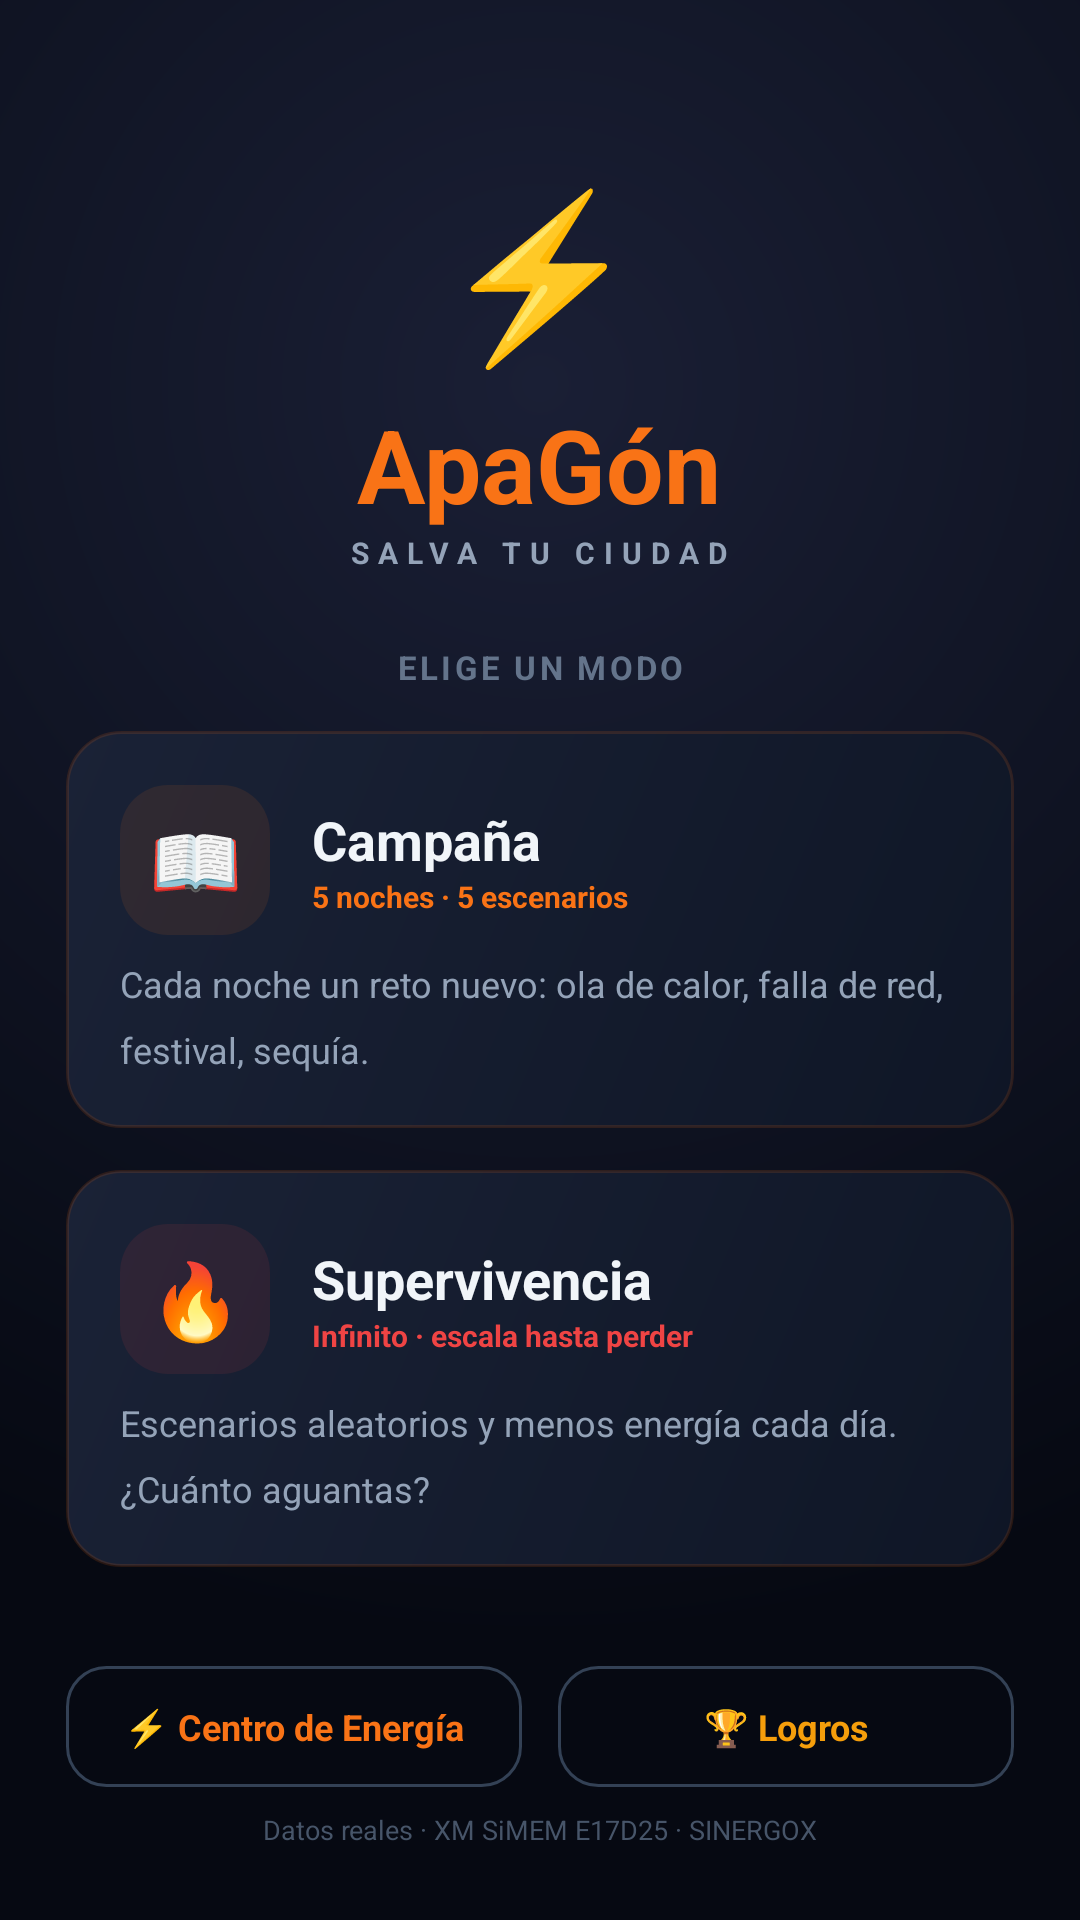

Layout XML and referenced resources for this Android screen:
<!-- AndroidManifest.xml: application theme Theme.ApaGon -->
<!-- res/layout/fragment_select_modo.xml -->
<?xml version="1.0" encoding="utf-8"?>
<LinearLayout xmlns:android="http://schemas.android.com/apk/res/android"
    android:layout_width="match_parent"
    android:layout_height="match_parent"
    android:background="@drawable/bg_root"
    android:orientation="vertical">

    
    <LinearLayout
        android:layout_width="match_parent"
        android:layout_height="wrap_content"
        android:gravity="center_horizontal"
        android:orientation="vertical"
        android:paddingHorizontal="28dp"
        android:paddingTop="54dp"
        android:paddingBottom="18dp">

        <TextView
            android:layout_width="wrap_content"
            android:layout_height="wrap_content"
            android:text="⚡"
            android:textSize="54sp" />

        <TextView
            android:layout_width="wrap_content"
            android:layout_height="wrap_content"
            android:layout_marginTop="6dp"
            android:text="@string/app_name"
            android:textColor="@color/orange"
            android:textSize="34sp"
            android:textStyle="bold" />

        <TextView
            android:layout_width="wrap_content"
            android:layout_height="wrap_content"
            android:letterSpacing="0.3"
            android:text="@string/tagline"
            android:textColor="@color/text_muted"
            android:textSize="10sp"
            android:textStyle="bold" />
    </LinearLayout>

    <TextView
        android:layout_width="match_parent"
        android:layout_height="wrap_content"
        android:layout_marginTop="6dp"
        android:gravity="center"
        android:letterSpacing="0.1"
        android:text="@string/elige_modo"
        android:textColor="@color/text_dim"
        android:textSize="11sp"
        android:textStyle="bold" />

    
    <LinearLayout
        android:id="@+id/cardCampana"
        android:layout_width="match_parent"
        android:layout_height="wrap_content"
        android:layout_marginHorizontal="22dp"
        android:layout_marginTop="14dp"
        android:background="@drawable/bg_panel"
        android:clickable="true"
        android:focusable="true"
        android:orientation="vertical"
        android:padding="18dp">

        <LinearLayout
            android:layout_width="match_parent"
            android:layout_height="wrap_content"
            android:gravity="center_vertical"
            android:orientation="horizontal">

            <TextView
                android:layout_width="50dp"
                android:layout_height="50dp"
                android:background="@drawable/rounded_16"
                android:backgroundTint="#18F97316"
                android:gravity="center"
                android:text="📖"
                android:textSize="25sp" />

            <LinearLayout
                android:layout_width="0dp"
                android:layout_height="wrap_content"
                android:layout_marginStart="14dp"
                android:layout_weight="1"
                android:orientation="vertical">

                <TextView
                    android:layout_width="wrap_content"
                    android:layout_height="wrap_content"
                    android:text="@string/modo_campana"
                    android:textColor="@color/text_strong"
                    android:textSize="18sp"
                    android:textStyle="bold" />

                <TextView
                    android:layout_width="wrap_content"
                    android:layout_height="wrap_content"
                    android:text="@string/modo_campana_sub"
                    android:textColor="@color/orange"
                    android:textSize="10sp"
                    android:textStyle="bold" />
            </LinearLayout>
        </LinearLayout>

        <TextView
            android:layout_width="match_parent"
            android:layout_height="wrap_content"
            android:layout_marginTop="8dp"
            android:lineSpacingMultiplier="1.5"
            android:text="@string/modo_campana_desc"
            android:textColor="@color/text_muted"
            android:textSize="12sp" />
    </LinearLayout>

    
    <LinearLayout
        android:id="@+id/cardSurvival"
        android:layout_width="match_parent"
        android:layout_height="wrap_content"
        android:layout_marginHorizontal="22dp"
        android:layout_marginTop="14dp"
        android:background="@drawable/bg_panel"
        android:clickable="true"
        android:focusable="true"
        android:orientation="vertical"
        android:padding="18dp">

        <LinearLayout
            android:layout_width="match_parent"
            android:layout_height="wrap_content"
            android:gravity="center_vertical"
            android:orientation="horizontal">

            <TextView
                android:layout_width="50dp"
                android:layout_height="50dp"
                android:background="@drawable/rounded_16"
                android:backgroundTint="#18EF4444"
                android:gravity="center"
                android:text="🔥"
                android:textSize="25sp" />

            <LinearLayout
                android:layout_width="0dp"
                android:layout_height="wrap_content"
                android:layout_marginStart="14dp"
                android:layout_weight="1"
                android:orientation="vertical">

                <TextView
                    android:layout_width="wrap_content"
                    android:layout_height="wrap_content"
                    android:text="@string/modo_survival"
                    android:textColor="@color/text_strong"
                    android:textSize="18sp"
                    android:textStyle="bold" />

                <TextView
                    android:layout_width="wrap_content"
                    android:layout_height="wrap_content"
                    android:text="@string/modo_survival_sub"
                    android:textColor="@color/red"
                    android:textSize="10sp"
                    android:textStyle="bold" />
            </LinearLayout>
        </LinearLayout>

        <TextView
            android:layout_width="match_parent"
            android:layout_height="wrap_content"
            android:layout_marginTop="8dp"
            android:lineSpacingMultiplier="1.5"
            android:text="@string/modo_survival_desc"
            android:textColor="@color/text_muted"
            android:textSize="12sp" />
    </LinearLayout>

    <View
        android:layout_width="match_parent"
        android:layout_height="0dp"
        android:layout_weight="1" />

    <LinearLayout
        android:layout_width="match_parent"
        android:layout_height="wrap_content"
        android:baselineAligned="false"
        android:orientation="horizontal"
        android:paddingHorizontal="22dp"
        android:paddingBottom="8dp">

        <TextView
            android:id="@+id/btnTienda"
            android:layout_width="0dp"
            android:layout_height="wrap_content"
            android:layout_weight="1"
            android:layout_marginEnd="6dp"
            android:background="@drawable/btn_outline"
            android:clickable="true"
            android:focusable="true"
            android:gravity="center"
            android:paddingVertical="12dp"
            android:text="⚡ Centro de Energía"
            android:textColor="@color/orange"
            android:textSize="12sp"
            android:textStyle="bold" />

        <TextView
            android:id="@+id/btnLogros"
            android:layout_width="0dp"
            android:layout_height="wrap_content"
            android:layout_weight="1"
            android:layout_marginStart="6dp"
            android:background="@drawable/btn_outline"
            android:clickable="true"
            android:focusable="true"
            android:gravity="center"
            android:paddingVertical="12dp"
            android:text="🏆 Logros"
            android:textColor="@color/amber"
            android:textSize="12sp"
            android:textStyle="bold" />
    </LinearLayout>

    <TextView
        android:layout_width="match_parent"
        android:layout_height="wrap_content"
        android:gravity="center"
        android:paddingHorizontal="22dp"
        android:paddingBottom="24dp"
        android:text="@string/datos_reales"
        android:textColor="@color/text_faint"
        android:textSize="9sp" />
</LinearLayout>
<!-- resources referenced by this layout -->
<resources>
  <color name="amber">#F59E0B</color>
  <color name="orange">#F97316</color>
  <color name="red">#EF4444</color>
  <color name="text_dim">#64748B</color>
  <color name="text_faint">#475569</color>
  <color name="text_muted">#94A3B8</color>
  <color name="text_strong">#F1F5F9</color>
  <!-- drawable bg_panel (drawable) -->
  <?xml version="1.0" encoding="utf-8"?>
  <shape xmlns:android="http://schemas.android.com/apk/res/android" android:shape="rectangle">
      <gradient
          android:angle="315"
          android:startColor="@color/panel_top"
          android:endColor="@color/panel_bottom" />
      <corners android:radius="18dp" />
      <stroke android:width="1dp" android:color="#22F97316" />
  </shape>
  <!-- drawable bg_root (drawable) -->
  <?xml version="1.0" encoding="utf-8"?>
  <shape xmlns:android="http://schemas.android.com/apk/res/android" android:shape="rectangle">
      <gradient
          android:type="radial"
          android:gradientRadius="420dp"
          android:centerX="0.5"
          android:centerY="0.2"
          android:startColor="#1A1F35"
          android:endColor="#060912" />
  </shape>
  <!-- drawable btn_outline (drawable) -->
  <?xml version="1.0" encoding="utf-8"?>
  <shape xmlns:android="http://schemas.android.com/apk/res/android" android:shape="rectangle">
      <solid android:color="@android:color/transparent" />
      <corners android:radius="13dp" />
      <stroke android:width="1dp" android:color="@color/stroke" />
  </shape>
  <!-- drawable rounded_16 (drawable) -->
  <?xml version="1.0" encoding="utf-8"?>
  <shape xmlns:android="http://schemas.android.com/apk/res/android" android:shape="rectangle">
      <solid android:color="#FFFFFF" />
      <corners android:radius="16dp" />
  </shape>
  <string name="app_name">ApaGón</string>
  <string name="datos_reales">Datos reales · XM SiMEM E17D25 · SINERGOX</string>
  <string name="elige_modo">ELIGE UN MODO</string>
  <string name="modo_campana">Campaña</string>
  <string name="modo_campana_desc">Cada noche un reto nuevo: ola de calor, falla de red, festival, sequía.</string>
  <string name="modo_campana_sub">5 noches · 5 escenarios</string>
  <string name="modo_survival">Supervivencia</string>
  <string name="modo_survival_desc">Escenarios aleatorios y menos energía cada día. ¿Cuánto aguantas?</string>
  <string name="modo_survival_sub">Infinito · escala hasta perder</string>
  <string name="tagline">SALVA TU CIUDAD</string>
  <style name="Theme.ApaGon" parent="Theme.Material3.DayNight.NoActionBar">
          <item name="colorPrimary">@color/orange</item>
          <item name="colorOnPrimary">@color/text_strong</item>
          <item name="colorSecondary">@color/blue</item>
          <item name="android:colorBackground">@color/bg_root</item>
          <item name="android:windowBackground">@color/bg_root</item>
          <item name="android:statusBarColor">@color/bg_frame</item>
          <item name="android:navigationBarColor">@color/bg_frame</item>
          <item name="android:windowLightStatusBar" tools:targetApi="m">false</item>
          <item name="android:fontFamily">sans-serif</item>
      </style>
  <color name="panel_top">#1A2236</color>
  <color name="panel_bottom">#0F1626</color>
  <color name="stroke">#334155</color>
  <color name="blue">#3B82F6</color>
  <color name="bg_root">#04060D</color>
  <color name="bg_frame">#060912</color>
</resources>
